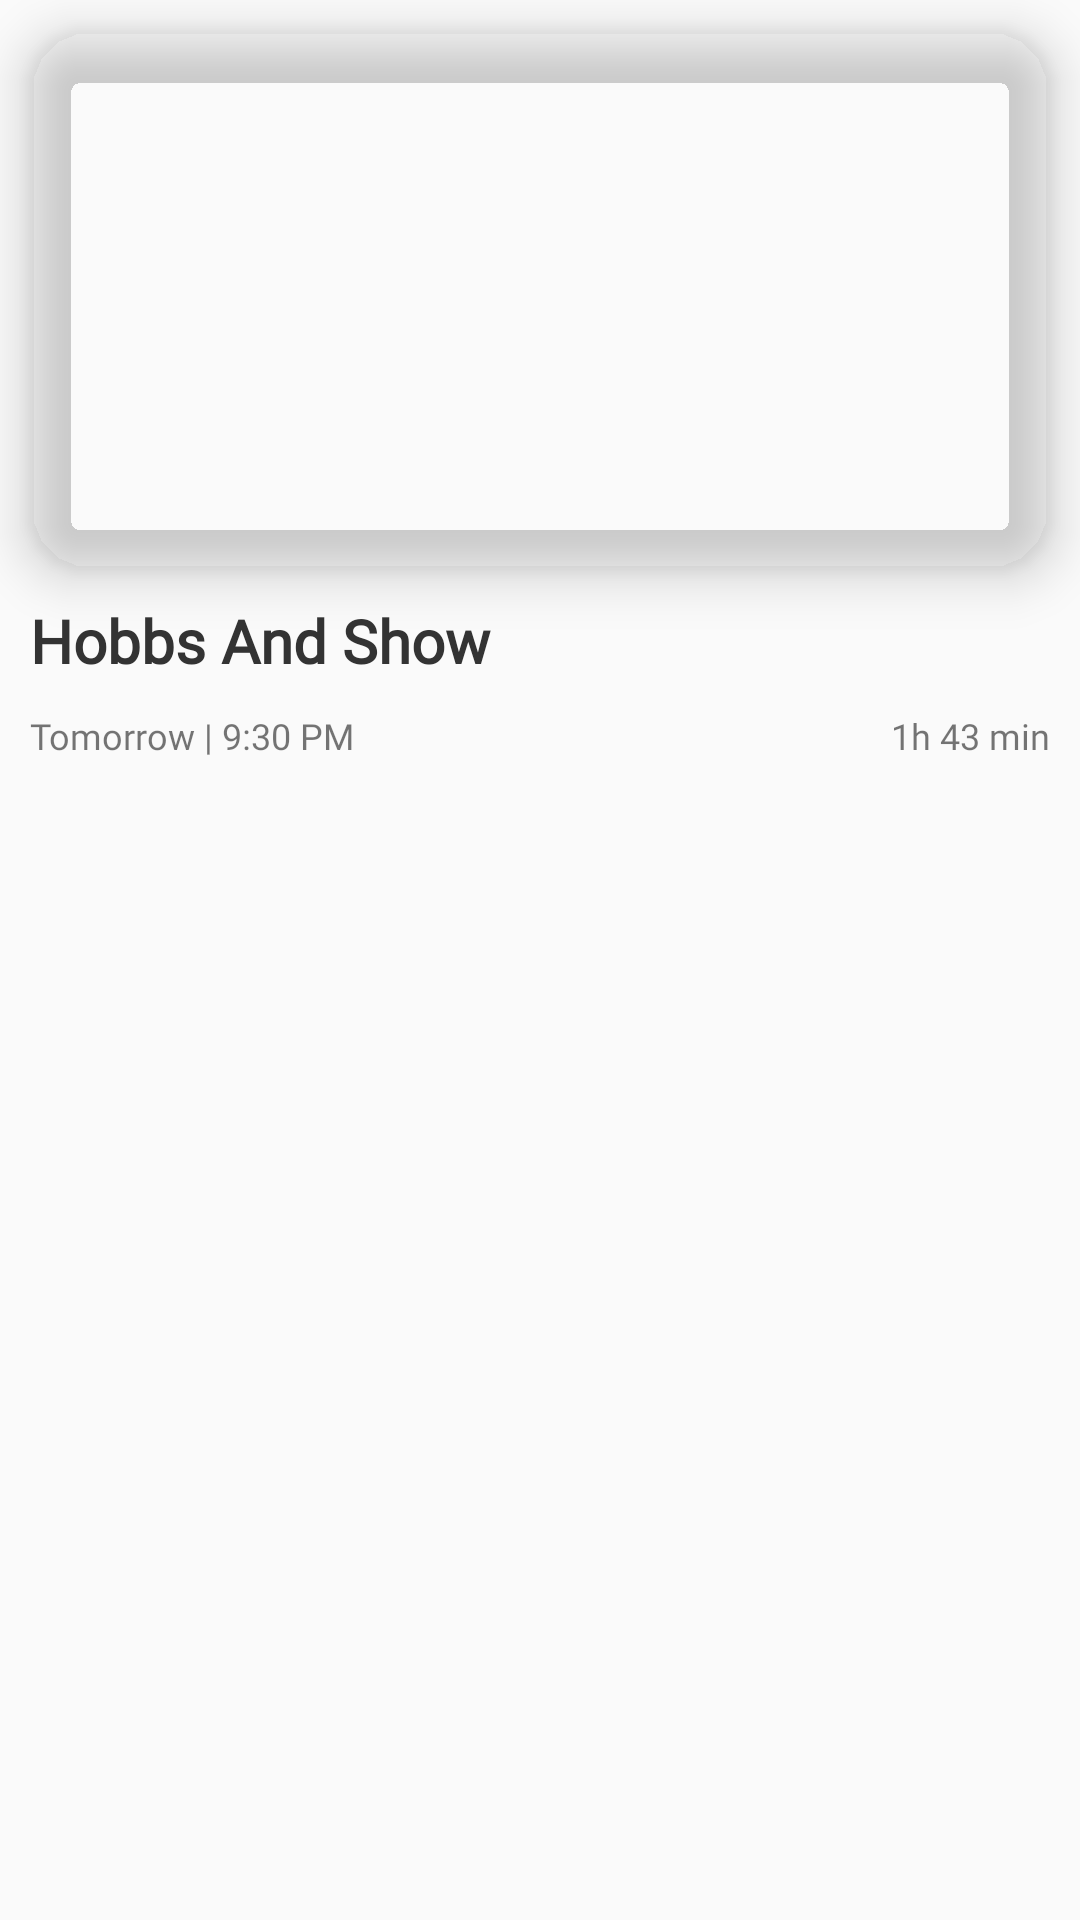

Produce the Android XML layout that renders to this screen, including the resource entries it uses.
<!-- AndroidManifest.xml: application theme AppTheme -->
<!-- res/layout/schedule_movies.xml -->
<?xml version="1.0" encoding="utf-8"?>
<LinearLayout xmlns:android="http://schemas.android.com/apk/res/android"
    xmlns:app="http://schemas.android.com/apk/res-auto"
    android:layout_width="match_parent"
    android:layout_height="wrap_content"
    android:orientation="vertical">

    <androidx.cardview.widget.CardView
        android:layout_width="match_parent"
        android:layout_height="wrap_content"
        app:cardBackgroundColor="@android:color/transparent"
        app:cardElevation="0dp"
        android:layout_marginBottom="20dp">

        <LinearLayout
            android:layout_width="match_parent"
            android:layout_height="match_parent"
            android:orientation="vertical">

            <com.google.android.material.imageview.ShapeableImageView
                android:id="@+id/schedule_image"
                android:layout_width="match_parent"
                android:layout_height="200dp"
                android:scaleType="centerCrop"
                app:shapeAppearanceOverlay="@style/roundedImage"
                android:elevation="10dp"
                android:padding="10dp"
                app:srcCompat="@drawable/hobbs"/>

            <TextView
                android:id="@+id/schedule_title"
                android:layout_width="match_parent"
                android:layout_height="wrap_content"
                android:textStyle="bold"
                android:textSize="20sp"
                android:fontFamily="@font/encodebold"
                android:textColor="@color/gray"
                android:layout_marginBottom="10dp"
                android:layout_marginStart="10dp"
                android:layout_marginEnd="10dp"
                android:text="@string/hobs" />

            <LinearLayout
                android:layout_width="match_parent"
                android:layout_height="match_parent"
                android:layout_marginStart="10dp"
                android:layout_marginEnd="10dp"
                android:layout_marginBottom="10dp"
                android:orientation="horizontal">

                <TextView
                    android:id="@+id/schedule_date"
                    android:layout_width="wrap_content"
                    android:layout_height="wrap_content"
                    android:layout_weight="2"
                    android:textSize="12sp"
                    android:fontFamily="@font/encode"
                    android:text="Tomorrow | 9:30 PM" />

                <TextView
                    android:id="@+id/schedule_tickets"
                    android:layout_width="wrap_content"
                    android:layout_height="wrap_content"
                    android:layout_weight="1"
                    android:textAlignment="textEnd"
                    android:textSize="12sp"
                    android:fontFamily="@font/encode"
                    android:text="1h 43 min" />
            </LinearLayout>
        </LinearLayout>
    </androidx.cardview.widget.CardView>
</LinearLayout>
<!-- resources referenced by this layout -->
<resources>
  <color name="gray">#333333</color>
  <string name="hobs">Hobbs And Show</string>
  <style name="roundedImage">
          <item name="cornerRadius">20dp</item>
          <item name="cornerSize">20dp</item>
          <item name="cornerFamily">rounded</item>
          <item name="color">@color/colorAccent</item>
      </style>
  <style name="AppTheme" parent="Theme.AppCompat.Light.NoActionBar">
          
          <item name="colorPrimary">@color/colorPrimary</item>
          <item name="colorPrimaryDark">@color/colorPrimaryDark</item>
          <item name="colorAccent">@color/gray</item>
      </style>
  <color name="colorAccent">#ffffff</color>
  <color name="colorPrimary">#B56AFC</color>
  <color name="colorPrimaryDark">#B56AFC</color>
</resources>
